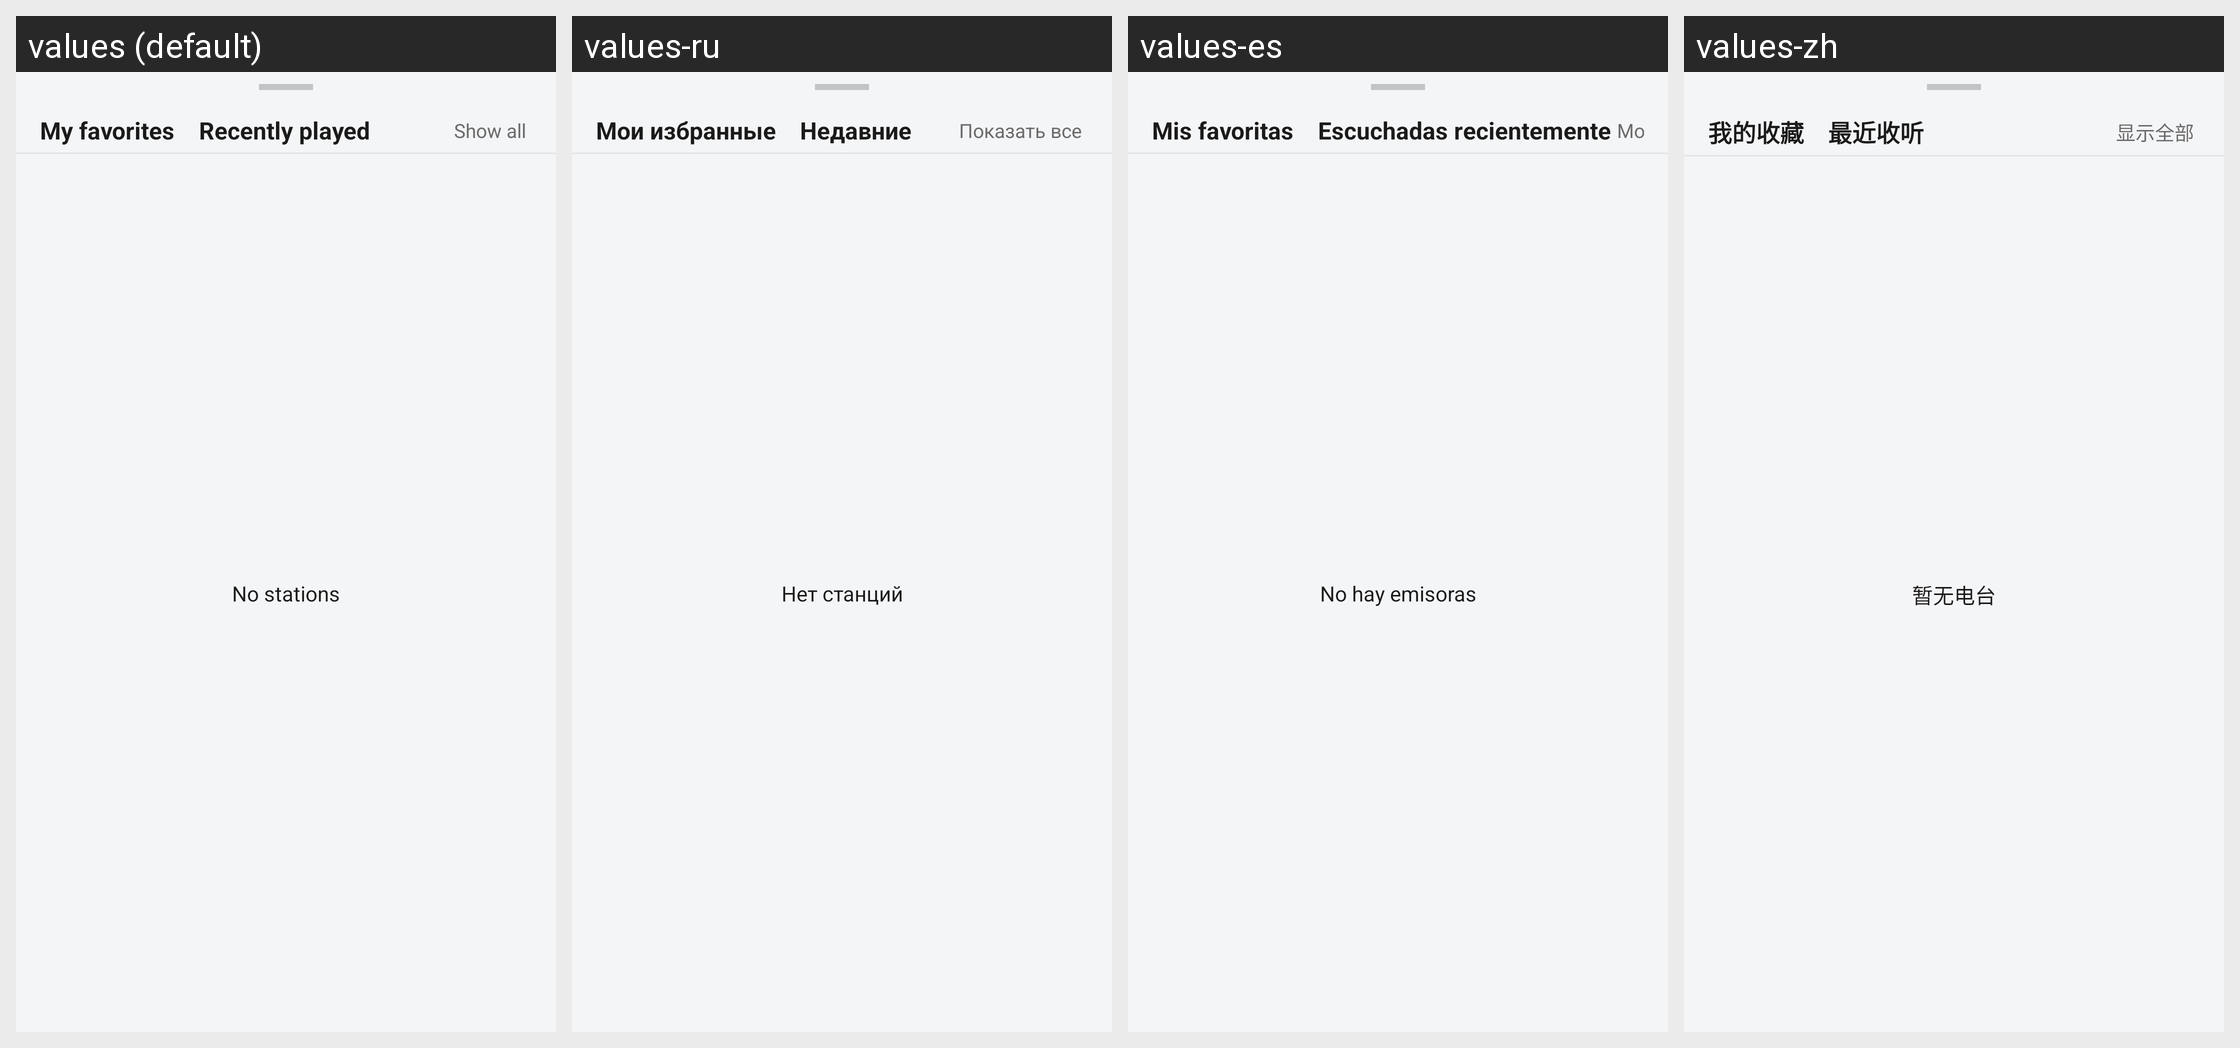

The Android screen above is rendered under several locales of the same app. Produce the string resources it draws, with the default and per-locale values.
Android screen res/layout/dialog_station_switch_sheet.xml rendered under 4 locales, left to right: values (default), values-ru, values-es, values-zh. Device: Nexus 5 (rendered at 1080×1920; each locale shown at half size, 540×960, under a caption strip naming it); theme MyMaterialTheme.
Other locales in the repository, not shown: values-ca, values-cs, values-da, values-de, values-el, values-en, values-eu, values-fi, values-fr, values-gl, values-hu, values-in, values-it, values-nb, values-nl, values-nn, values-pl, values-pt-rBR, values-sk, values-tr, values-zh-rCN.
Strings drawn on this screen, with the default value and each locale's value (text and hints the layout hard-codes, and strings that could not be matched under every locale, appear in the picture but are not listed):

station_switch_tab_favorites
  values: My favorites
  values-ru: Мои избранные
  values-es: Mis favoritas
  values-zh: 我的收藏

station_switch_tab_history
  values: Recently played
  values-ru: Недавние
  values-es: Escuchadas recientemente
  values-zh: 最近收听

station_switch_show_all
  values: Show all
  values-ru: Показать все
  values-es: Mostrar todo
  values-zh: 显示全部

station_switch_empty
  values: No stations
  values-ru: Нет станций
  values-es: No hay emisoras
  values-zh: 暂无电台
